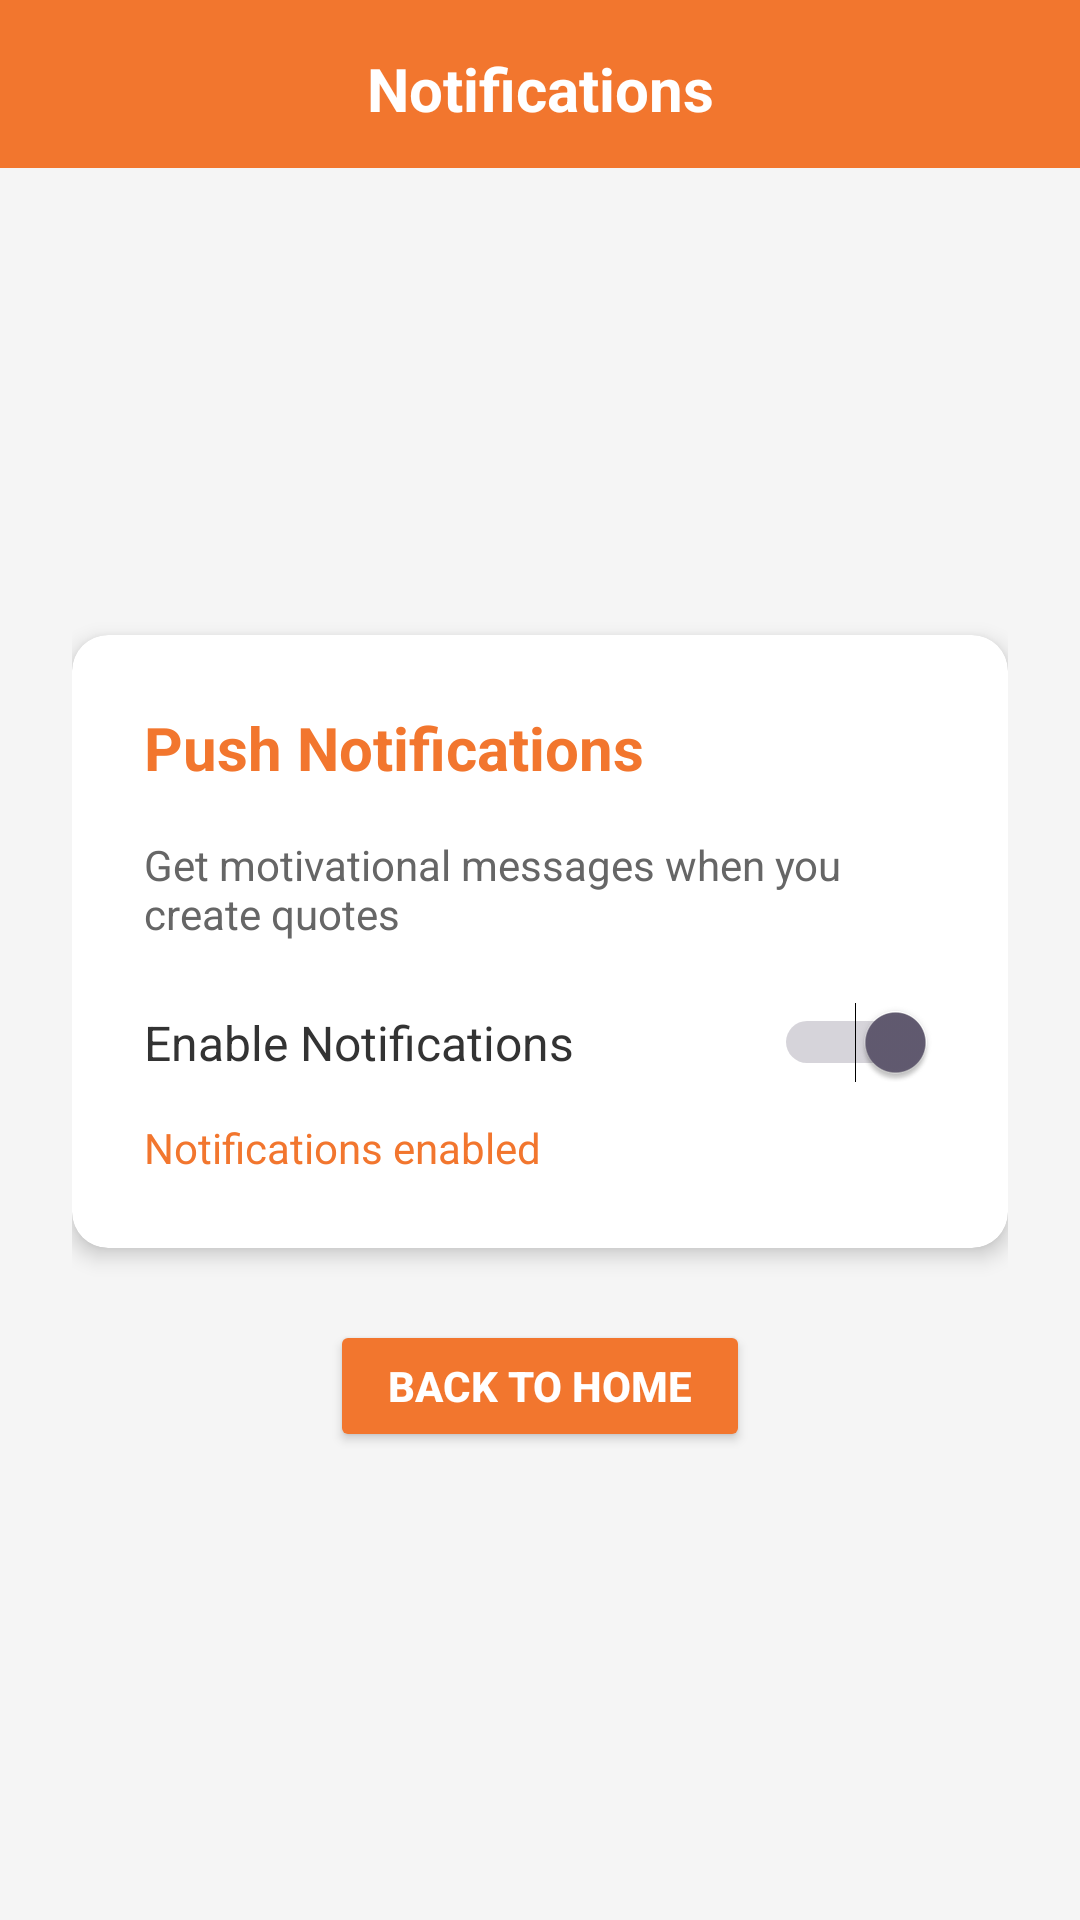

The Android layout XML behind this screen, and the referenced resources:
<!-- AndroidManifest.xml: application theme Theme.Solora -->
<!-- res/layout/fragment_notifications.xml -->
<?xml version="1.0" encoding="utf-8"?>
<LinearLayout xmlns:android="http://schemas.android.com/apk/res/android"
    xmlns:app="http://schemas.android.com/apk/res-auto"
    android:layout_width="match_parent"
    android:layout_height="match_parent"
    android:orientation="vertical"
    android:background="#F5F5F5">

    
    <LinearLayout
        android:layout_width="match_parent"
        android:layout_height="@dimen/header_height"
        android:background="@color/solora_orange"
        android:orientation="horizontal"
        android:padding="@dimen/header_padding"
        android:gravity="center_vertical">
        
        <ImageButton
            android:id="@+id/btn_back_notifications"
            android:layout_width="40dp"
            android:layout_height="40dp"
            android:background="?attr/selectableItemBackgroundBorderless"
            android:src="@drawable/arrow_back_icon_white"
            android:contentDescription="Back"
            android:layout_marginEnd="16dp" />
        
        <TextView
            android:layout_width="0dp"
            android:layout_height="wrap_content"
            android:layout_weight="1"
            android:text="Notifications"
            android:textColor="@android:color/white"
            android:textSize="@dimen/text_size_title"
            android:textStyle="bold"
            android:gravity="center"
            android:layout_marginEnd="56dp" />
    </LinearLayout>

    
    <LinearLayout
        android:layout_width="match_parent"
        android:layout_height="0dp"
        android:layout_weight="1"
        android:orientation="vertical"
        android:padding="24dp"
        android:gravity="center">

        
        <androidx.cardview.widget.CardView
            android:layout_width="match_parent"
            android:layout_height="wrap_content"
            android:layout_marginBottom="24dp"
            app:cardCornerRadius="12dp"
            app:cardElevation="4dp"
            app:cardBackgroundColor="@android:color/white">

            <LinearLayout
                android:layout_width="match_parent"
                android:layout_height="wrap_content"
                android:orientation="vertical"
                android:padding="24dp">

                <TextView
                    android:layout_width="wrap_content"
                    android:layout_height="wrap_content"
                    android:text="Push Notifications"
                    android:textColor="@color/solora_orange"
                    android:textSize="20sp"
                    android:textStyle="bold"
                    android:layout_marginBottom="16dp" />

                <TextView
                    android:layout_width="match_parent"
                    android:layout_height="wrap_content"
                    android:text="Get motivational messages when you create quotes"
                    android:textColor="#666666"
                    android:textSize="14sp"
                    android:layout_marginBottom="20dp" />

                
                <LinearLayout
                    android:layout_width="match_parent"
                    android:layout_height="wrap_content"
                    android:orientation="horizontal"
                    android:gravity="center_vertical">

                    <TextView
                        android:layout_width="0dp"
                        android:layout_height="wrap_content"
                        android:layout_weight="1"
                        android:text="Enable Notifications"
                        android:textColor="#333333"
                        android:textSize="16sp" />

                    <Switch
                        android:id="@+id/switch_notifications"
                        android:layout_width="wrap_content"
                        android:layout_height="wrap_content"
                        android:checked="true" />

                </LinearLayout>

                
                <TextView
                    android:id="@+id/tv_notification_status"
                    android:layout_width="match_parent"
                    android:layout_height="wrap_content"
                    android:text="Notifications enabled"
                    android:textColor="@color/solora_orange"
                    android:textSize="14sp"
                    android:layout_marginTop="12dp" />

            </LinearLayout>

        </androidx.cardview.widget.CardView>

        
        <Button
            android:id="@+id/btn_back_to_home"
            android:layout_width="wrap_content"
            android:layout_height="44dp"
            android:text="Back to Home"
            android:textColor="@android:color/white"
            android:backgroundTint="@color/solora_orange"
            android:minWidth="140dp"
            android:textSize="14sp"
            android:textStyle="bold"
            app:cornerRadius="22dp" />

    </LinearLayout>

</LinearLayout>
<!-- resources referenced by this layout -->
<resources>
  <color name="solora_orange">#F2762E</color>
  <dimen name="header_height">56dp</dimen>
  <dimen name="header_padding">16dp</dimen>
  <dimen name="text_size_title">20sp</dimen>
  <style name="Theme.Solora" parent="Theme.Material3.Light">
          <item name="android:statusBarColor">@color/solora_orange_dark</item>
          <item name="colorPrimary">@color/solora_orange</item>
          <item name="colorOnPrimary">@color/solora_on_primary</item>
          <item name="colorPrimaryContainer">@color/solora_orange_dark</item>
          <item name="android:navigationBarColor">@color/solora_orange</item>
      </style>
  <color name="solora_orange_dark">#FC8224</color>
  <color name="solora_on_primary">#FFFFFF</color>
</resources>
